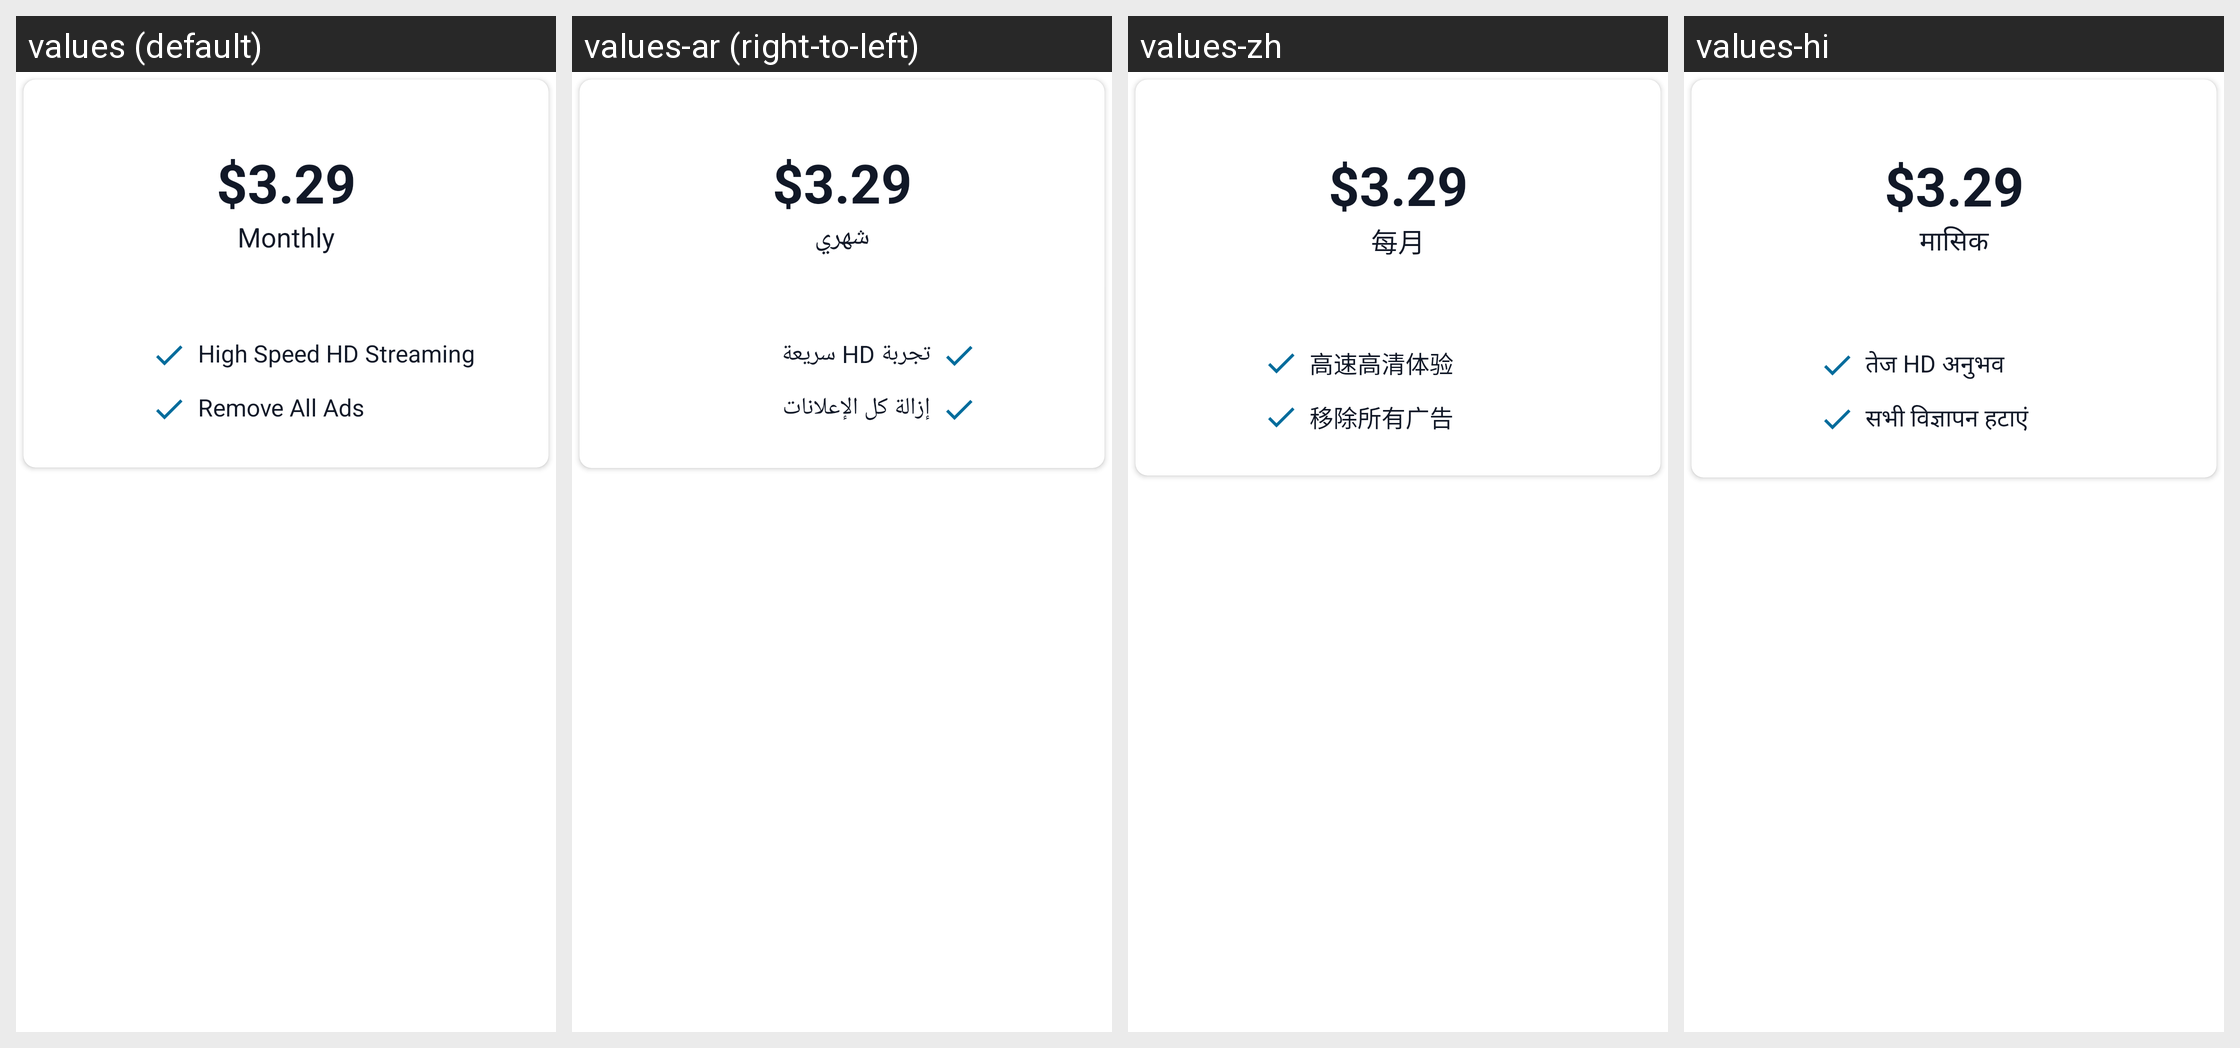

The same Android screen rendered under several of its app's locales, left to right. List the strings drawn on it with the default value and each locale's translation.
Android screen res/layout/carousel_items_will_dev.xml rendered under 4 locales, left to right: values (default), values-ar (right-to-left), values-zh, values-hi. Device: Nexus 5 (rendered at 1080×1920; each locale shown at half size, 540×960, under a caption strip naming it); theme Theme.MyTherapyMedicineReminder.
Other locales in the repository, not shown: values-de, values-es, values-fr, values-ja, values-ko, values-pt, values-ru.
Strings drawn on this screen, with the default value and each locale's value (text and hints the layout hard-codes, and strings that could not be matched under every locale, appear in the picture but are not listed):

monthly
  values: Monthly
  values-ar: شهري
  values-zh: 每月
  values-hi: मासिक

high_speed_streaming
  values: High Speed HD Streaming
  values-ar: تجربة HD سريعة
  values-zh: 高速高清体验
  values-hi: तेज HD अनुभव

remove_all_ads
  values: Remove All Ads
  values-ar: إزالة كل الإعلانات
  values-zh: 移除所有广告
  values-hi: सभी विज्ञापन हटाएं
